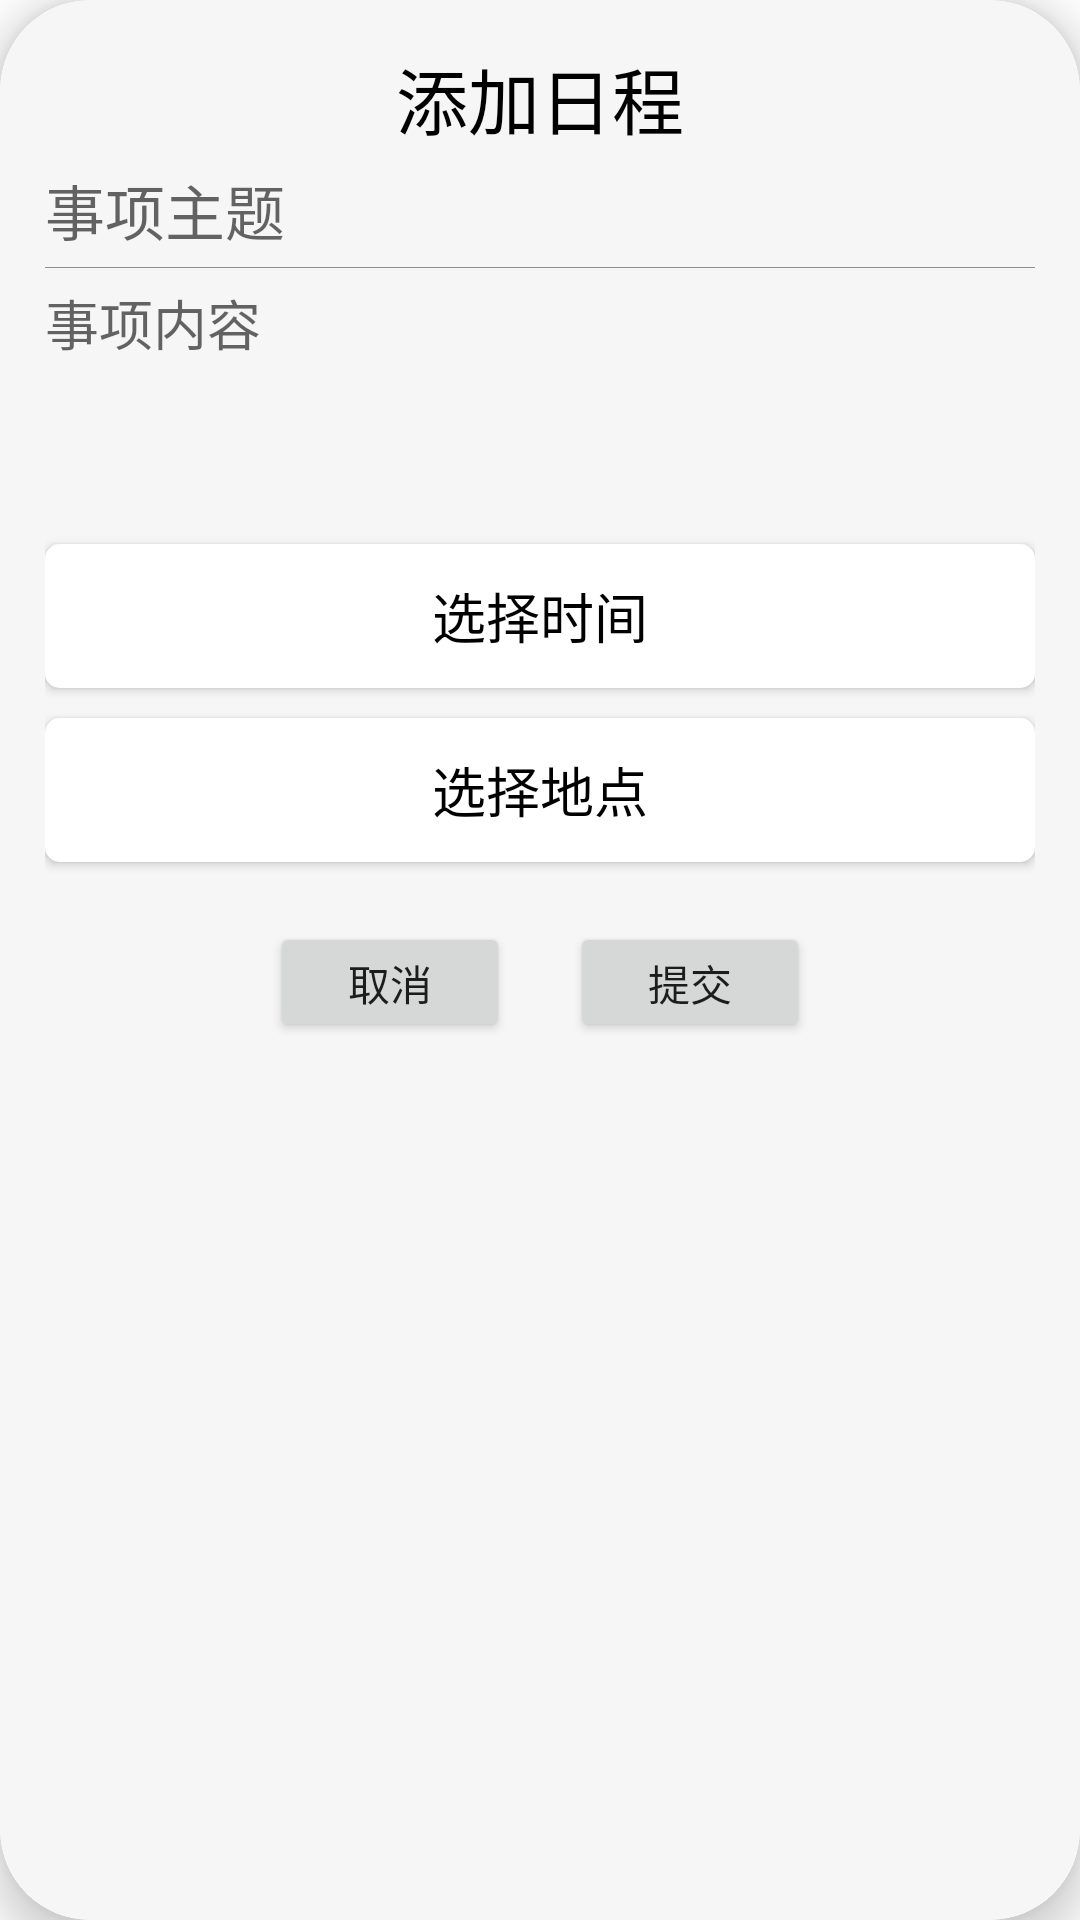

Reconstruct the res/layout file that produces this screen, plus the resources it refers to.
<!-- AndroidManifest.xml: application theme Theme.TimerManager -->
<!-- res/layout/dialog_add.xml -->
<?xml version="1.0" encoding="utf-8"?>
<androidx.cardview.widget.CardView xmlns:android="http://schemas.android.com/apk/res/android"
    xmlns:app="http://schemas.android.com/apk/res-auto"
    android:layout_width="match_parent"
    android:layout_height="wrap_content"
    android:layout_gravity="center"
    android:foreground="?attr/selectableItemBackground"

    app:cardCornerRadius="30dp"
    app:cardElevation="8dp"
    app:cardPreventCornerOverlap="true"
    app:cardUseCompatPadding="false">

    <LinearLayout
        android:layout_width="match_parent"
        android:layout_height="match_parent"
        android:orientation="vertical"
        android:background="@drawable/dialog_bg"
        android:padding="15dp">

        <TextView
            android:id="@+id/title_addDialog"
            android:layout_width="match_parent"
            android:layout_height="wrap_content"
            android:text="添加日程"
            android:textAlignment="center"
            android:textColor="#000000"
            android:layout_marginBottom="5dp"
            android:textSize="24sp" />

        <EditText
            android:id="@+id/edt_title"
            android:layout_width="match_parent"
            android:layout_height="30dp"
            android:hint="事项主题"
            android:textSize="20sp"
            android:inputType="textMultiLine"
            android:background="@drawable/edittext_background"
            android:layout_marginBottom="2dp" />

        <View
            android:layout_width="match_parent"
            android:layout_height="1px"
            android:background="#8E8E8E"
            android:layout_marginTop="2dp"
            android:layout_marginBottom="5dp"/>

        <EditText
            android:id="@+id/edt_desc"
            android:layout_width="match_parent"
            android:layout_height="72dp"
            android:hint="事项内容"
            android:minLines="4"
            android:gravity="top"
            android:background="@drawable/edittext_background"
            android:textSize="18sp"
            android:inputType="textMultiLine"
            android:layout_marginBottom="5dp" />

        <LinearLayout
            android:layout_width="match_parent"
            android:layout_height="wrap_content"
            android:orientation="vertical">

            <LinearLayout
                android:layout_width="match_parent"
                android:layout_height="wrap_content"
                android:orientation="vertical">

                <Button
                    android:id="@+id/btn_pick_time"
                    android:layout_height="wrap_content"
                    android:layout_width="match_parent"
                    android:layout_weight="1"
                    android:background="@drawable/time_addr_background"
                    android:text="选择时间"
                    android:textColor="#000000"
                    android:textSize="18sp"
                    android:layout_marginTop="10dp"
                    android:layout_marginBottom="5dp"/>

                <Button
                    android:id="@+id/btn_pick_address"
                    android:layout_height="wrap_content"
                    android:layout_width="match_parent"
                    android:layout_weight="1"
                    android:background="@drawable/time_addr_background"
                    android:text="选择地点"
                    android:textColor="#000000"
                    android:textSize="18sp"
                    android:layout_marginTop="5dp"
                    android:layout_marginBottom="10dp" />
            </LinearLayout>

            <LinearLayout
                android:layout_width="200dp"
                android:layout_height="wrap_content"
                android:orientation="horizontal"
                android:layout_marginTop="10dp"
                android:layout_gravity="center">

                <Button
                    android:id="@+id/btn_cancel"
                    android:layout_width="0dp"
                    android:layout_weight="1"
                    android:layout_height="40dp"
                    android:text="取消"
                    android:layout_marginStart="10dp"
                    android:layout_marginEnd="10dp"
                    android:layout_gravity="center"
                    android:textSize="14sp"/>

                <Button
                    android:id="@+id/btn_submit"
                    android:layout_width="0dp"
                    android:layout_weight="1"
                    android:layout_height="40dp"
                    android:text="提交"
                    android:layout_marginStart="10dp"
                    android:layout_marginEnd="10dp"
                    android:layout_gravity="center"
                    android:textSize="14sp"/>

            </LinearLayout>


        </LinearLayout>
    </LinearLayout>

</androidx.cardview.widget.CardView>
<!-- resources referenced by this layout -->
<resources>
  <!-- drawable dialog_bg (drawable) -->
  <?xml version="1.0" encoding="utf-8"?>
  <shape xmlns:android="http://schemas.android.com/apk/res/android">
      
      <solid android:color="#F6F6F6" />
  
      <stroke android:width="0.8dp"
          android:color="#F6F6F6" />
      <corners android:radius="30dp"/>
  </shape>
  <!-- drawable time_addr_background (drawable) -->
  <?xml version="1.0" encoding="utf-8"?>
  <shape xmlns:android="http://schemas.android.com/apk/res/android">
      
      <solid android:color="#fff" />
      
      <corners
          android:bottomLeftRadius="5dp"
          android:bottomRightRadius="5dp"
          android:topLeftRadius="5dp"
          android:topRightRadius="5dp" />
  </shape>
  <style name="Theme.TimerManager" parent="Theme.MaterialComponents.DayNight.DarkActionBar">
          
          <item name="colorPrimary">@color/purple_500</item>
          <item name="colorPrimaryVariant">@color/purple_700</item>
          <item name="colorOnPrimary">@color/white</item>
          
          <item name="colorSecondary">@color/teal_200</item>
          <item name="colorSecondaryVariant">@color/teal_700</item>
          <item name="colorOnSecondary">@color/black</item>
          
          <item name="android:statusBarColor" tools:targetApi="l">?attr/colorPrimaryVariant</item>
          
      </style>
  <color name="purple_500">#30BA4D</color>
  <color name="purple_700">#30BA4D</color>
  <color name="white">#FFFFFFFF</color>
  <color name="teal_200">#30BA4D</color>
  <color name="teal_700">#30BA4D</color>
  <color name="black">#FF000000</color>
</resources>
